Run: headless pygame with SDL's dummy video driver; simulated clock (each Clock.tick advances the game by its frame time, no real sleeping); random seed 0; keys injected as events and as key.get_pressed() state; no mouse input.
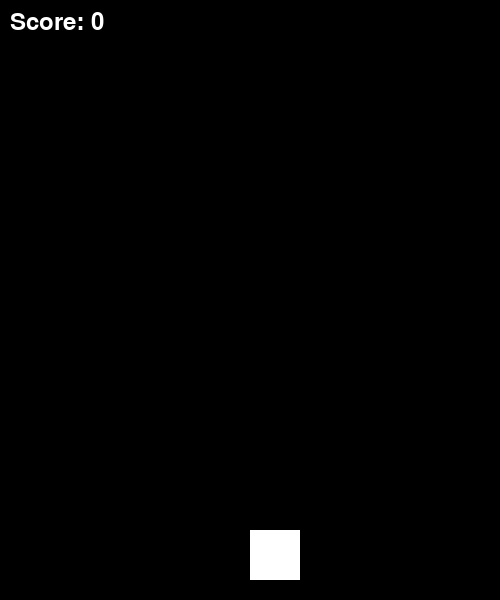
Frame 1 of 4 · flips 1–60 · no input
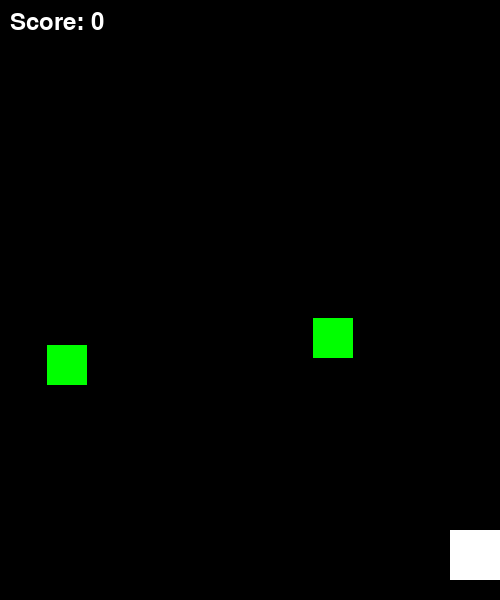
Frame 2 of 4 · flips 61–180 · tapped SPACE, RETURN · held RIGHT (→), D
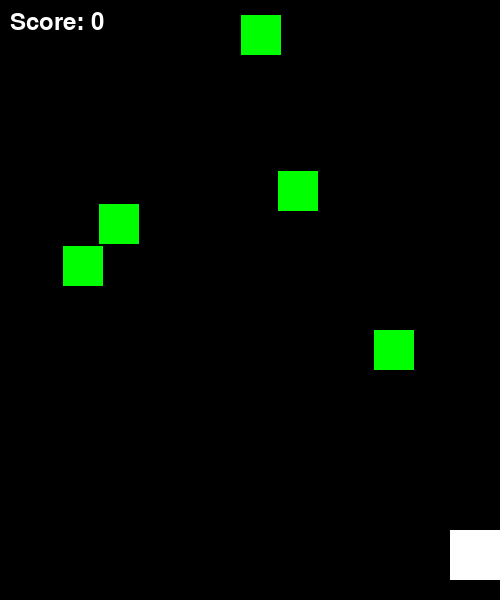
Frame 3 of 4 · flips 181–300 · held DOWN (↓), S
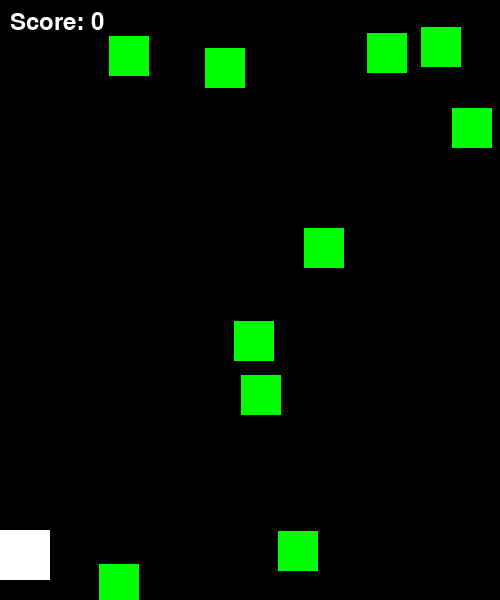
Frame 4 of 4 · flips 301–420 · held LEFT (←), A, UP (↑), W

The pygame program that drew these frames:

import pygame
import random

# Inisialisasi
pygame.init()

# Ukuran layar
WIDTH = 500
HEIGHT = 600
screen = pygame.display.set_mode((WIDTH, HEIGHT))
pygame.display.set_caption("Plane Shooter 2D")

# Warna
WHITE = (255, 255, 255)
RED = (255, 0, 0)

# Player
player_width = 50
player_height = 50
player_x = WIDTH // 2
player_y = HEIGHT - 70
player_speed = 5

# Bullet
bullets = []
bullet_speed = 7

# Enemy
enemies = []
enemy_speed = 3

# Score
score = 0
font = pygame.font.SysFont(None, 36)

# Clock
clock = pygame.time.Clock()

running = True
while running:
    clock.tick(60)
    screen.fill((0, 0, 0))

    # Event
    for event in pygame.event.get():
        if event.type == pygame.QUIT:
            running = False

    # Kontrol
    keys = pygame.key.get_pressed()
    if keys[pygame.K_LEFT] and player_x > 0:
        player_x -= player_speed
    if keys[pygame.K_RIGHT] and player_x < WIDTH - player_width:
        player_x += player_speed
    if keys[pygame.K_SPACE]:
        bullets.append([player_x + player_width // 2, player_y])

    # Update bullets
    for bullet in bullets:
        bullet[1] -= bullet_speed
    bullets = [b for b in bullets if b[1] > 0]

    # Spawn enemy
    if random.randint(1, 30) == 1:
        enemies.append([random.randint(0, WIDTH - 40), 0])

    # Update enemy
    for enemy in enemies:
        enemy[1] += enemy_speed

    # Collision
    for enemy in enemies[:]:
        for bullet in bullets[:]:
            if (enemy[0] < bullet[0] < enemy[0] + 40 and
                enemy[1] < bullet[1] < enemy[1] + 40):
                enemies.remove(enemy)
                bullets.remove(bullet)
                score += 1
                break

    # Draw player
    pygame.draw.rect(screen, WHITE, (player_x, player_y, player_width, player_height))

    # Draw bullets
    for bullet in bullets:
        pygame.draw.rect(screen, RED, (bullet[0], bullet[1], 5, 10))

    # Draw enemies
    for enemy in enemies:
        pygame.draw.rect(screen, (0, 255, 0), (enemy[0], enemy[1], 40, 40))

    # Tampilkan score
    text = font.render(f"Score: {score}", True, WHITE)
    screen.blit(text, (10, 10))

    pygame.display.update()

pygame.quit()
